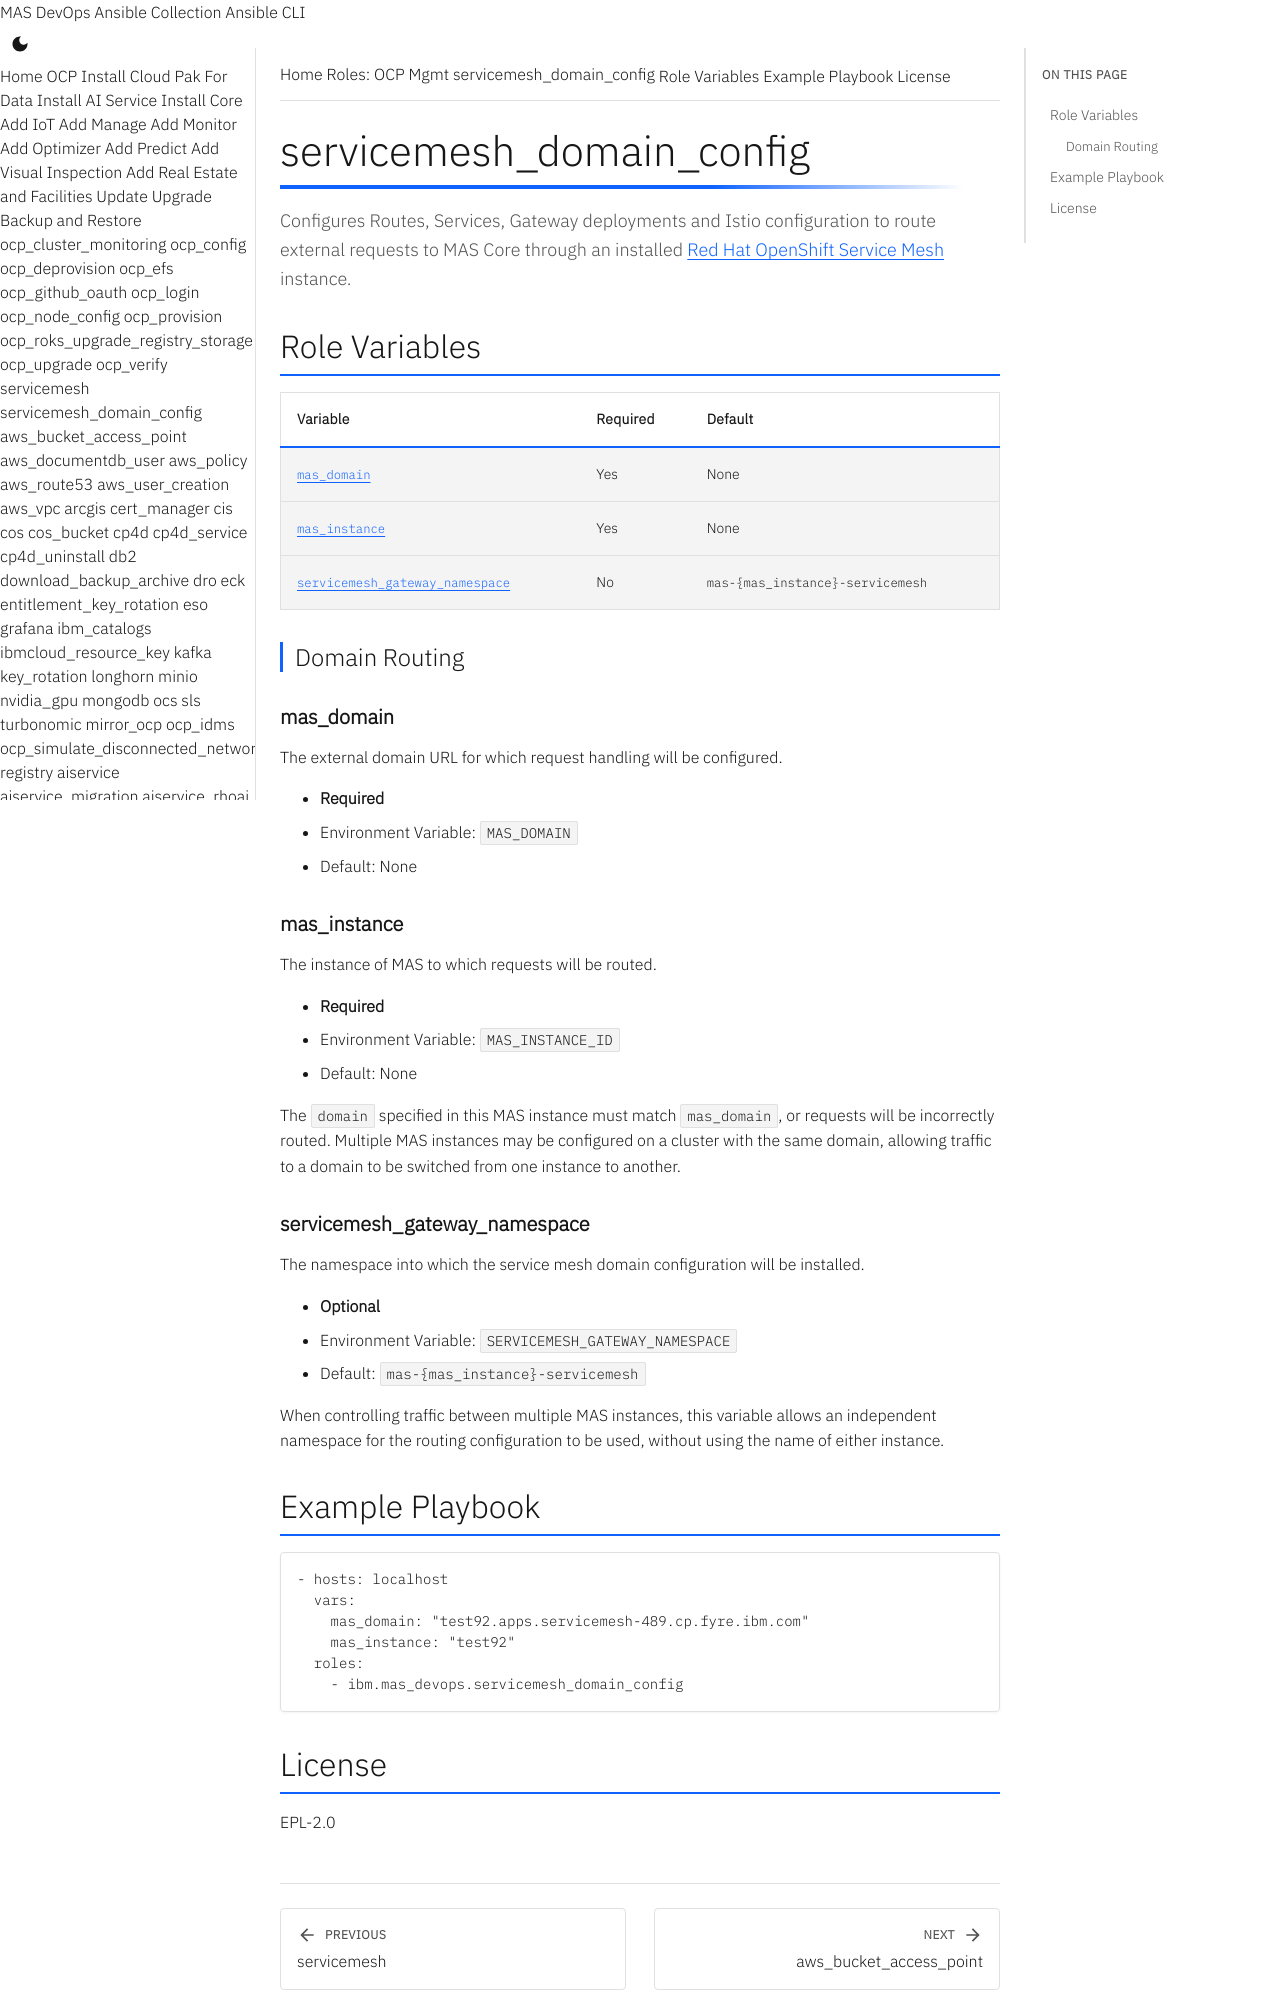

repository: ibm-mas/ansible-devops · page: roles/servicemesh_domain_config/index.html · generator: mkdocs

# servicemesh_domain_config

Configures Routes, Services, Gateway deployments and Istio configuration to route external requests to MAS Core through an installed [Red Hat OpenShift Service Mesh](https://docs.redhat.com/en/documentation/red_hat_openshift_service_mesh) instance.

## Role Variables

| Variable | Required | Default |
|----------|----------|---------|
| [`mas_domain`](#mas_domain) | Yes | None |
| [`mas_instance`](#mas_instance) | Yes | None |
| [`servicemesh_gateway_namespace`](#servicemesh_gateway_namespace) | No | `mas-{mas_instance}-servicemesh` |

### Domain Routing

#### mas_domain

The external domain URL for which request handling will be configured.

- **Required**
- Environment Variable: `MAS_DOMAIN`
- Default: None

#### mas_instance

The instance of MAS to which requests will be routed.

- **Required**
- Environment Variable: `MAS_INSTANCE_ID`
- Default: None

The `domain` specified in this MAS instance must match `mas_domain`, or requests will be incorrectly routed. Multiple MAS instances may be configured on a cluster with the same domain, allowing traffic to a domain to be switched from one instance to another.

#### servicemesh_gateway_namespace

The namespace into which the service mesh domain configuration will be installed.

- **Optional**
- Environment Variable: `SERVICEMESH_GATEWAY_NAMESPACE`
- Default: `mas-{mas_instance}-servicemesh`

When controlling traffic between multiple MAS instances, this variable allows an independent namespace for the routing configuration to be used, without using the name of either instance.
